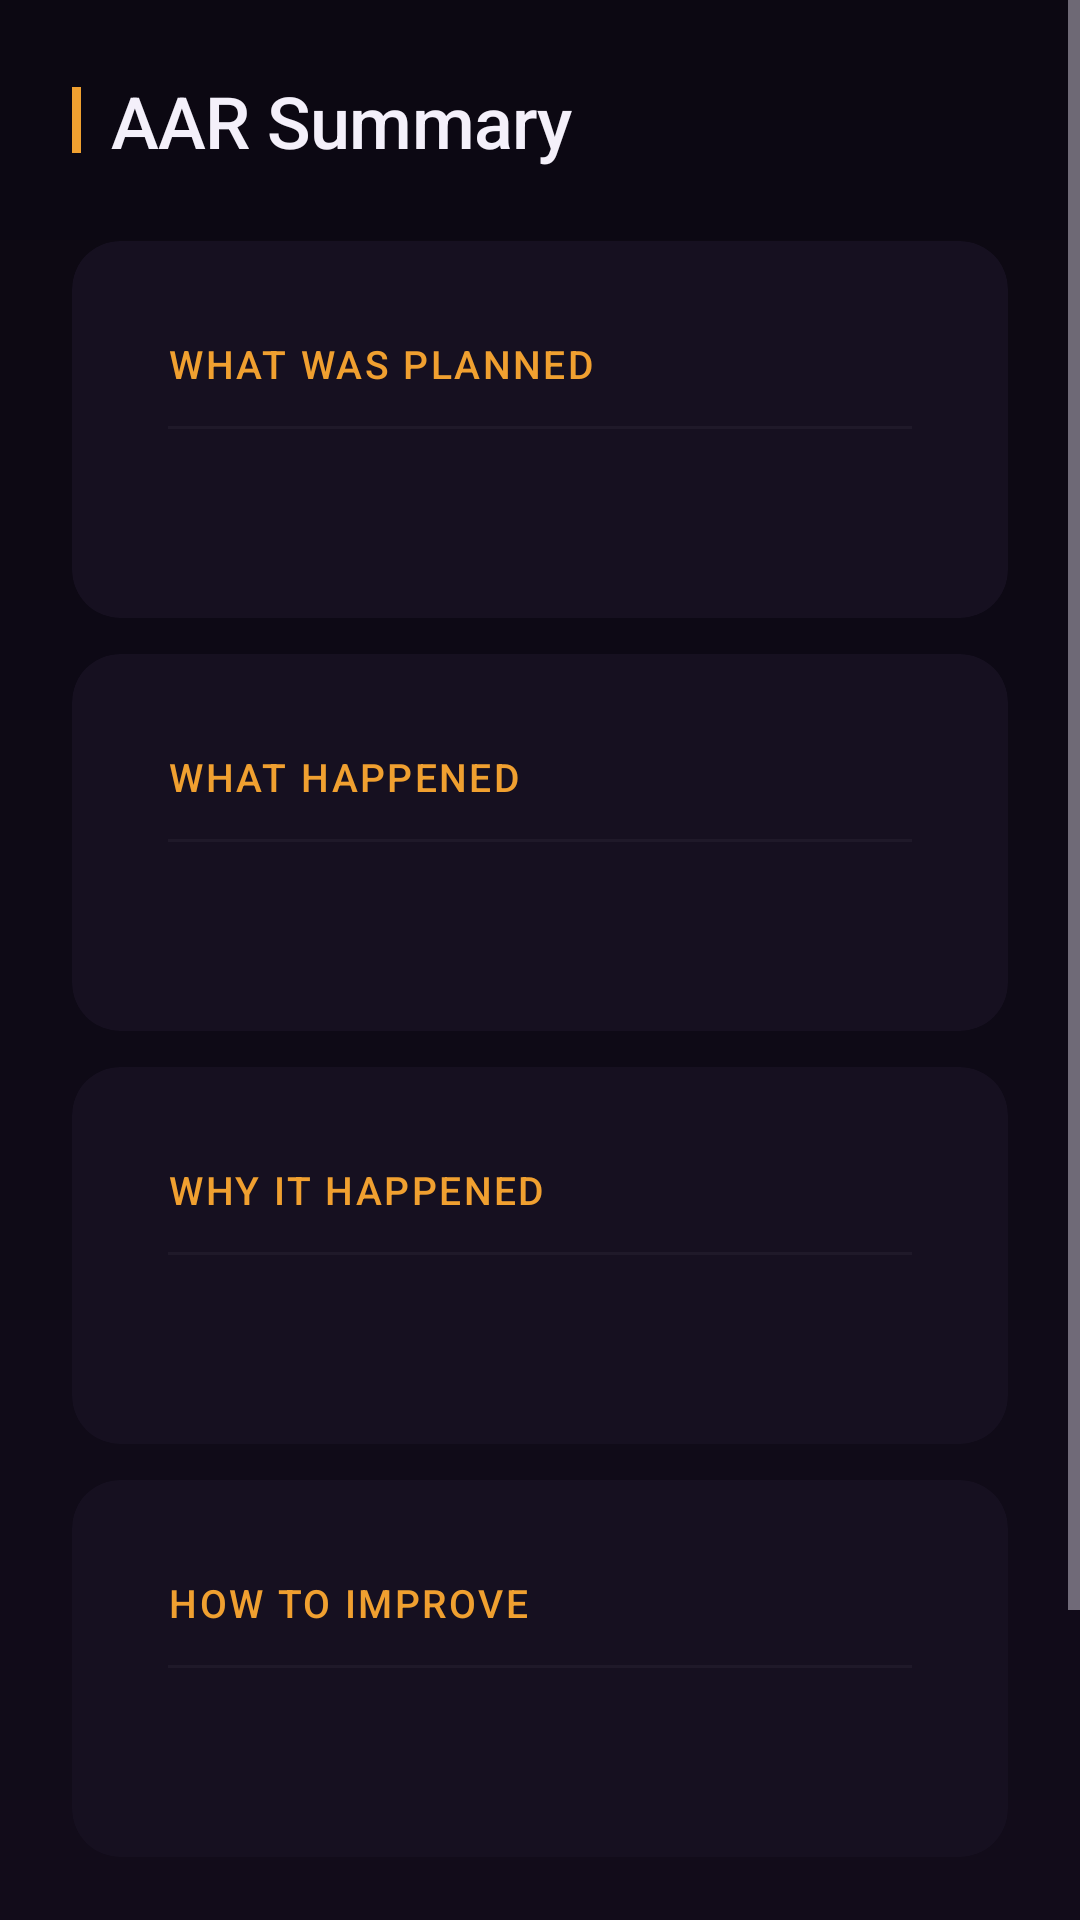

Write the Android layout XML for this screen, with the resource values it uses.
<!-- AndroidManifest.xml: application theme Theme.ARIA -->
<!-- res/layout/fragment_summary.xml -->
<?xml version="1.0" encoding="utf-8"?>
<ScrollView
    xmlns:android="http://schemas.android.com/apk/res/android"
    xmlns:app="http://schemas.android.com/apk/res-auto"
    xmlns:tools="http://schemas.android.com/tools"
    android:layout_width="match_parent"
    android:layout_height="match_parent"
    android:background="@drawable/bg_gradient_main">

    <LinearLayout
        android:layout_width="match_parent"
        android:layout_height="wrap_content"
        android:orientation="vertical"
        android:padding="24dp"
        android:paddingBottom="100dp">

        
        <LinearLayout
            android:layout_width="match_parent"
            android:layout_height="wrap_content"
            android:gravity="center_vertical"
            android:orientation="horizontal">

            <View
                android:layout_width="3dp"
                android:layout_height="22dp"
                android:background="@color/primary" />

            <TextView
                android:layout_width="wrap_content"
                android:layout_height="wrap_content"
                android:layout_marginStart="10dp"
                android:background="@null"
                android:fontFamily="sans-serif-medium"
                android:text="@string/summary_title"
                android:textColor="@color/text_primary"
                android:textSize="24sp"
                android:letterSpacing="-0.01" />
        </LinearLayout>

        
        <com.google.android.material.card.MaterialCardView
            android:layout_width="match_parent"
            android:layout_height="wrap_content"
            android:layout_marginTop="24dp"
            app:cardBackgroundColor="@color/surface_container"
            app:cardCornerRadius="16dp"
            app:cardElevation="0dp"
            app:strokeColor="@color/card_border"
            app:strokeWidth="0dp">

            <LinearLayout
                android:layout_width="match_parent"
                android:layout_height="wrap_content"
                android:orientation="vertical"
                android:padding="16dp">

                <TextView
                    android:layout_width="wrap_content"
                    android:layout_height="wrap_content"
                    android:background="@null"
                    android:fontFamily="sans-serif-medium"
                    android:letterSpacing="0.06"
                    android:text="@string/aar_what_planned"
                    android:textAllCaps="true"
                    android:textColor="@color/primary"
                    android:textSize="13sp" />

                <View
                    android:layout_width="match_parent"
                    android:layout_height="1dp"
                    android:layout_marginVertical="12dp"
                    android:background="@color/divider" />

                <TextView
                    android:id="@+id/text_what_planned"
                    android:layout_width="match_parent"
                    android:layout_height="wrap_content"
                    android:background="@null"
                    android:lineSpacingMultiplier="1.6"
                    android:textColor="@color/text_secondary"
                    android:textSize="14sp"
                    tools:text="The objective was to conduct a squad-level patrol..." />
            </LinearLayout>
        </com.google.android.material.card.MaterialCardView>

        
        <com.google.android.material.card.MaterialCardView
            android:layout_width="match_parent"
            android:layout_height="wrap_content"
            android:layout_marginTop="12dp"
            app:cardBackgroundColor="@color/surface_container"
            app:cardCornerRadius="16dp"
            app:cardElevation="0dp"
            app:strokeColor="@color/card_border"
            app:strokeWidth="0dp">

            <LinearLayout
                android:layout_width="match_parent"
                android:layout_height="wrap_content"
                android:orientation="vertical"
                android:padding="16dp">

                <TextView
                    android:layout_width="wrap_content"
                    android:layout_height="wrap_content"
                    android:background="@null"
                    android:fontFamily="sans-serif-medium"
                    android:letterSpacing="0.06"
                    android:text="@string/aar_what_happened"
                    android:textAllCaps="true"
                    android:textColor="@color/primary"
                    android:textSize="13sp" />

                <View
                    android:layout_width="match_parent"
                    android:layout_height="1dp"
                    android:layout_marginVertical="12dp"
                    android:background="@color/divider" />

                <TextView
                    android:id="@+id/text_what_happened"
                    android:layout_width="match_parent"
                    android:layout_height="wrap_content"
                    android:background="@null"
                    android:lineSpacingMultiplier="1.6"
                    android:textColor="@color/text_secondary"
                    android:textSize="14sp"
                    tools:text="The patrol encountered unexpected terrain..." />
            </LinearLayout>
        </com.google.android.material.card.MaterialCardView>

        
        <com.google.android.material.card.MaterialCardView
            android:layout_width="match_parent"
            android:layout_height="wrap_content"
            android:layout_marginTop="12dp"
            app:cardBackgroundColor="@color/surface_container"
            app:cardCornerRadius="16dp"
            app:cardElevation="0dp"
            app:strokeColor="@color/card_border"
            app:strokeWidth="0dp">

            <LinearLayout
                android:layout_width="match_parent"
                android:layout_height="wrap_content"
                android:orientation="vertical"
                android:padding="16dp">

                <TextView
                    android:layout_width="wrap_content"
                    android:layout_height="wrap_content"
                    android:background="@null"
                    android:fontFamily="sans-serif-medium"
                    android:letterSpacing="0.06"
                    android:text="@string/aar_why_happened"
                    android:textAllCaps="true"
                    android:textColor="@color/primary"
                    android:textSize="13sp" />

                <View
                    android:layout_width="match_parent"
                    android:layout_height="1dp"
                    android:layout_marginVertical="12dp"
                    android:background="@color/divider" />

                <TextView
                    android:id="@+id/text_why_happened"
                    android:layout_width="match_parent"
                    android:layout_height="wrap_content"
                    android:background="@null"
                    android:lineSpacingMultiplier="1.6"
                    android:textColor="@color/text_secondary"
                    android:textSize="14sp"
                    tools:text="The map was outdated and did not reflect..." />
            </LinearLayout>
        </com.google.android.material.card.MaterialCardView>

        
        <com.google.android.material.card.MaterialCardView
            android:layout_width="match_parent"
            android:layout_height="wrap_content"
            android:layout_marginTop="12dp"
            app:cardBackgroundColor="@color/surface_container"
            app:cardCornerRadius="16dp"
            app:cardElevation="0dp"
            app:strokeColor="@color/card_border"
            app:strokeWidth="0dp">

            <LinearLayout
                android:layout_width="match_parent"
                android:layout_height="wrap_content"
                android:orientation="vertical"
                android:padding="16dp">

                <TextView
                    android:layout_width="wrap_content"
                    android:layout_height="wrap_content"
                    android:background="@null"
                    android:fontFamily="sans-serif-medium"
                    android:letterSpacing="0.06"
                    android:text="@string/aar_how_improve"
                    android:textAllCaps="true"
                    android:textColor="@color/primary"
                    android:textSize="13sp" />

                <View
                    android:layout_width="match_parent"
                    android:layout_height="1dp"
                    android:layout_marginVertical="12dp"
                    android:background="@color/divider" />

                <TextView
                    android:id="@+id/text_how_improve"
                    android:layout_width="match_parent"
                    android:layout_height="wrap_content"
                    android:background="@null"
                    android:lineSpacingMultiplier="1.6"
                    android:textColor="@color/text_secondary"
                    android:textSize="14sp"
                    tools:text="1. Verify maps with recent satellite imagery..." />
            </LinearLayout>
        </com.google.android.material.card.MaterialCardView>

        
        <TextView
            android:id="@+id/text_metrics"
            android:layout_width="wrap_content"
            android:layout_height="wrap_content"
            android:layout_gravity="center_horizontal"
            android:layout_marginTop="24dp"
            android:background="@null"
            android:fontFamily="monospace"
            android:textColor="@color/text_tertiary"
            android:textSize="12sp"
            tools:text="TTFT: 1.8s | Decode: 24.5 tok/s" />

        
        <LinearLayout
            android:layout_width="match_parent"
            android:layout_height="wrap_content"
            android:gravity="center"
            android:layout_marginTop="28dp"
            android:orientation="horizontal">

            <com.google.android.material.button.MaterialButton
                android:id="@+id/button_share"
                android:layout_width="0dp"
                android:layout_height="52dp"
                android:layout_marginEnd="8dp"
                android:layout_weight="1"
                android:text="@string/button_share"
                android:textColor="@color/on_primary"
                android:textSize="15sp"
                app:backgroundTint="@color/primary"
                app:cornerRadius="12dp"
                app:icon="@drawable/ic_share"
                app:iconGravity="textStart"
                app:iconPadding="8dp"
                app:iconTint="@color/on_primary" />

            <com.google.android.material.button.MaterialButton
                android:id="@+id/button_new_session"
                style="@style/Widget.Material3.Button.OutlinedButton"
                android:layout_width="0dp"
                android:layout_height="52dp"
                android:layout_marginStart="8dp"
                android:layout_weight="1"
                android:text="@string/button_new_session"
                android:textColor="@color/primary"
                android:textSize="15sp"
                app:cornerRadius="12dp"
                app:strokeColor="@color/outline"
                app:strokeWidth="0dp" />

        </LinearLayout>

    </LinearLayout>

</ScrollView>
<!-- resources referenced by this layout -->
<resources>
  <color name="card_border">#0FFFFFFF</color>
  <color name="divider">#0AFFFFFF</color>
  <color name="on_primary">#1C1008</color>
  <color name="outline">#302848</color>
  <color name="primary">#F0A030</color>
  <color name="surface_container">#161020</color>
  <color name="text_primary">#F4F0FA</color>
  <color name="text_secondary">#B0A8C8</color>
  <color name="text_tertiary">#706888</color>
  <!-- drawable bg_gradient_main (drawable) -->
  <?xml version="1.0" encoding="utf-8"?>
  <shape xmlns:android="http://schemas.android.com/apk/res/android"
      android:shape="rectangle">
      <gradient
          android:type="linear"
          android:startColor="#0C0812"
          android:centerColor="#0E0A16"
          android:endColor="#120C1A"
          android:angle="270" />
  </shape>
  <string name="aar_how_improve">@string/summary_section_4</string>
  <string name="aar_what_happened">@string/summary_section_2</string>
  <string name="aar_what_planned">@string/summary_section_1</string>
  <string name="aar_why_happened">@string/summary_section_3</string>
  <string name="button_new_session">@string/summary_new_session</string>
  <string name="button_share">@string/summary_share</string>
  <string name="summary_title">AAR Summary</string>
  <color name="primary_container">#3D2A10</color>
  <color name="on_primary_container">#FFDFA0</color>
  <color name="secondary">#E8B84A</color>
  <color name="on_secondary">#1C1408</color>
  <color name="secondary_container">#4A3518</color>
  <color name="on_secondary_container">#FFE4A8</color>
  <color name="tertiary">#E8926A</color>
  <color name="on_tertiary">#1C1008</color>
  <color name="tertiary_container">#4A2A1C</color>
  <color name="on_tertiary_container">#FFD0B8</color>
  <color name="surface">#110D18</color>
  <color name="on_surface">#E8E0F0</color>
  <color name="surface_variant">#181224</color>
  <color name="on_surface_variant">#C0B8D0</color>
  <color name="background">#0C0812</color>
  <color name="on_background">#E8E0F0</color>
  <color name="error">#F06060</color>
  <color name="on_error">#400808</color>
  <color name="error_container">#601818</color>
  <color name="on_error_container">#FFD0D0</color>
  <color name="outline_variant">#0CFFFFFF</color>
  <color name="nav_bar_bg">#0A0610</color>
  <color name="ripple">#28F0A030</color>
  <style name="Widget.ARIA.CardView" parent="Widget.Material3.CardView.Filled">
          <item name="cardBackgroundColor">@color/surface_container</item>
          <item name="cardCornerRadius">16dp</item>
          <item name="cardElevation">0dp</item>
          <item name="contentPadding">16dp</item>
          <item name="strokeColor">@color/card_border</item>
          <item name="strokeWidth">0dp</item>
      </style>
  <style name="Widget.ARIA.TextInputLayout" parent="Widget.Material3.TextInputLayout.OutlinedBox">
          <item name="boxBackgroundColor">@color/surface_container</item>
          <item name="boxStrokeColor">@color/outline</item>
          <item name="boxCornerRadiusTopStart">12dp</item>
          <item name="boxCornerRadiusTopEnd">12dp</item>
          <item name="boxCornerRadiusBottomStart">12dp</item>
          <item name="boxCornerRadiusBottomEnd">12dp</item>
          <item name="hintTextColor">@color/text_tertiary</item>
      </style>
</resources>
